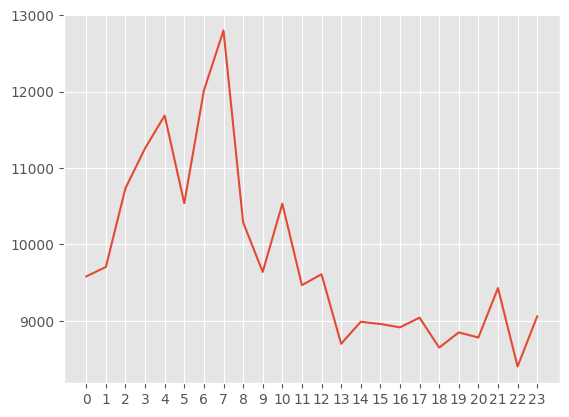

Reproduce this figure in Python.
# -*- coding: utf-8 -*-
"""
Spyder Editor

This is a temporary script file.
"""


import matplotlib.pyplot as plt
from matplotlib import style
style.use('ggplot')
import random, re


data_sql= """

select  (case when instr(scheduler_time_hour, ',') > 0 then  scheduler_time_hour, count(*) from
hdp_crontab_monitor_v2

group by scheduler_time_hour
"""

foo = """
*   7895
0   1418
00  268
01  255
02  1909
03  2027
04  2392
05  1739
06  2661
07  2387
07,17   152
08  1573
08-23   164
09  935
09-22   80
1   1554
10  2393
11  1327
12  1364
12,16   106
13  560
14  848
15  819
16  669
17  750
18  501
19  709
2   923
2,18    9
20  642
21  1289
22  263
23  998
3   1335
4   1399
5   904
6   1458
7   2365
8   657
9   565
"""

oneday = [0] * 24

try:
    for line in foo.split("\n"):
        if len(line) < 2:
            continue
        else:
            hours, jobs = re.split(r"[\s\t]+", line)[:2]
            if ',' in hours:
                h1, h2 = hours.split(",")
                oneday[int(h1)] += int(jobs)
                oneday[int(h2)] += int(jobs)
            elif '-' in hours:
                begin, end = map(int, hours.split("-"))
                for i in range(begin, end+1):
                    oneday[i] += int(jobs)
            elif '*' == hours:
                for i in range(24):
                    oneday[i] += int(jobs)
            else:
                oneday[int(hours)] += int(jobs)

except Exception:
    pass
plt.xticks(range(24))
plt.plot(oneday)

import seaborn as sns

sns.set(palette="Set2")


# sns.tsplot(foo)
plt.show()
